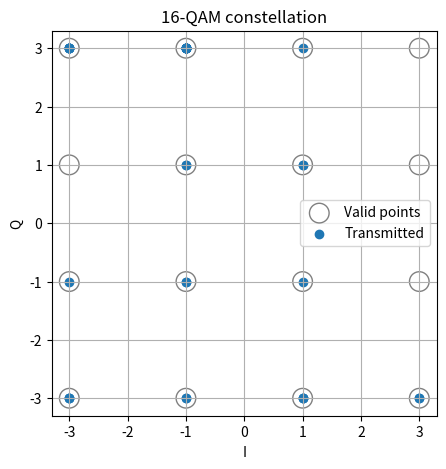
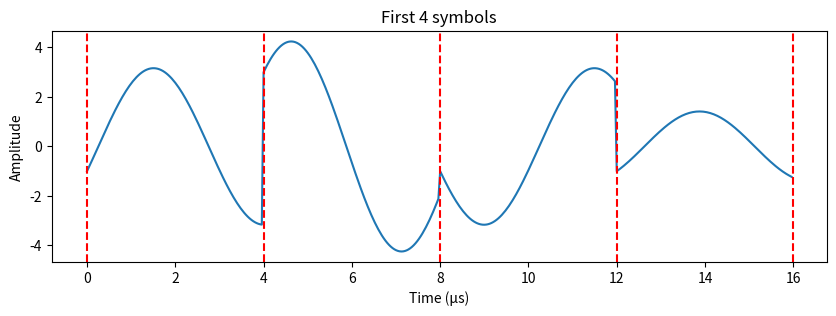
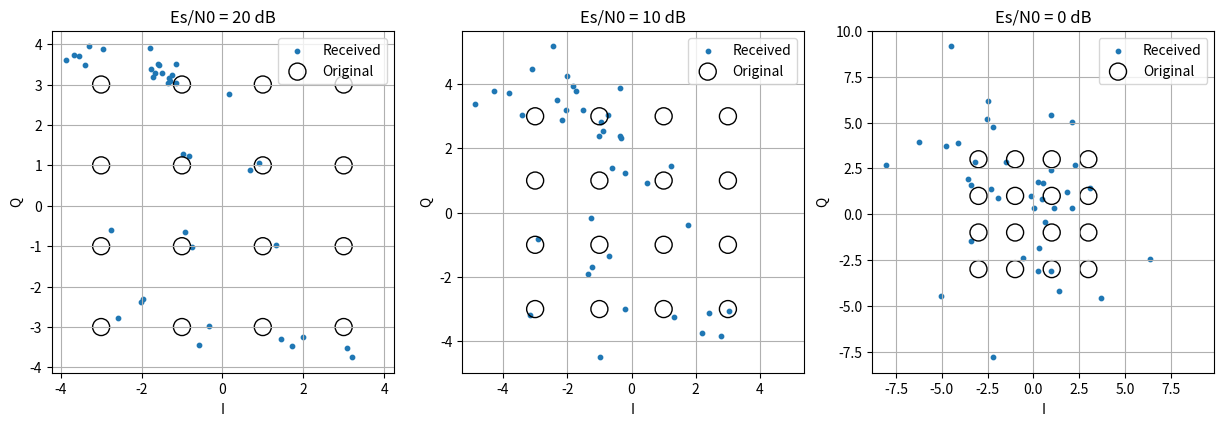

Reproduce these figures in Python, in order.
import numpy as np
import matplotlib.pyplot as plt

# Provided helpers (inlined so no extra file is needed)
def recover_symbols(rx, fc, fs, ns):
    t = np.arange(ns) / fs
    f = np.asarray(rx, float).reshape(-1, ns)
    return 2*np.mean(f*np.cos(2*np.pi*fc*t), 1) - 2j*np.mean(f*np.sin(2*np.pi*fc*t), 1)

def add_passband_awgn(sig, syms, ns, esn0_db, seed=2026):
    var = ns * np.mean(np.abs(syms)**2) / (4 * 10**(esn0_db/10))
    return sig + np.random.default_rng(seed).normal(0, np.sqrt(var), len(sig))

level_map = {'00': -3, '01': -1, '11': 1, '10': 3}
inv_map = {v: k for k, v in level_map.items()}
levels = np.array([-3, -1, 1, 3])

# 1. Text encoding
msg = "Hello from the lab."
b = msg.encode('utf-8')
bits = np.unpackbits(np.frombuffer(b, np.uint8))
print(b, '\n', ''.join(map(str, bits)))
print(len(b), 'bytes,', len(bits), 'bits')
# Receiver must use the same encoding: the bits only map back to the same characters under the same rule.

# 2. 16-QAM mapping
s = ''.join(map(str, bits))
syms = np.array([level_map[s[i:i+2]] + 1j*level_map[s[i+2:i+4]] for i in range(0, len(s), 4)])
print(len(syms), 'symbols')  # 16 = 2^4 points, so log2(16) = 4 bits per symbol
ref = np.array([i + 1j*q for i in levels for q in levels])
plt.figure(figsize=(5, 5))
plt.scatter(ref.real, ref.imag, s=200, facecolors='none', edgecolors='grey', label='Valid points')
plt.scatter(syms.real, syms.imag, label='Transmitted')
plt.xlabel('I'); plt.ylabel('Q'); plt.axis('square'); plt.grid(); plt.legend(); plt.title('16-QAM constellation'); plt.show()

# 3. Passband modulation
fc, fs, Ts = 0.2e6, 25e6, 4e-6
Ns = int(round(fs * Ts))            # 25e6 * 4e-6 = 100
t = np.arange(Ns) / fs
tx = (syms.real[:, None]*np.cos(2*np.pi*fc*t) - syms.imag[:, None]*np.sin(2*np.pi*fc*t)).ravel()
tt = np.arange(4*Ns) / fs * 1e6
plt.figure(figsize=(10, 3)); plt.plot(tt, tx[:4*Ns])
for k in range(5): plt.axvline(k*Ts*1e6, color='r', ls='--')
plt.xlabel('Time (µs)'); plt.ylabel('Amplitude'); plt.title('First 4 symbols'); plt.show()
print('Ns =', Ns, '| symbol rate =', 1/Ts, 'Bd | bit rate =', 4/Ts, 'bit/s | cycles/symbol =', fc*Ts)

# 4. Demodulation and text recovery
def decode(rx):
    I = levels[np.argmin(abs(rx.real[:, None] - levels), 1)]
    Q = levels[np.argmin(abs(rx.imag[:, None] - levels), 1)]
    rb = np.array([int(c) for i, q in zip(I, Q) for c in inv_map[i] + inv_map[q]], np.uint8)[:len(bits)]
    return rb, np.packbits(rb).tobytes().decode('utf-8', 'replace')

rx = recover_symbols(tx, fc, fs, Ns)
print(np.c_[syms[:5], rx[:5]])      # not exact: 0.8 cycles/symbol, but every error < 1, so decisions are still correct
rb, txt = decode(rx)
print(repr(txt), '| bit errors:', np.sum(rb != bits), '| exact:', txt == msg)

# 5. Channel noise
fig, ax = plt.subplots(1, 3, figsize=(15, 5))
for a, db in zip(ax, [20, 10, 0]):
    r = recover_symbols(add_passband_awgn(tx, syms, Ns, db), fc, fs, Ns)
    rb, txt = decode(r)
    e = np.sum(rb != bits)
    print(f'{db} dB: bit errors = {e}, BER = {e/len(bits):.4f}, exact = {txt == msg}, text = {txt!r}')
    a.scatter(r.real, r.imag, s=10, label='Received')
    a.scatter(ref.real, ref.imag, s=150, facecolors='none', edgecolors='k', label='Original')
    a.set(xlabel='I', ylabel='Q', title=f'Es/N0 = {db} dB'); a.axis('square'); a.grid(); a.legend()
plt.show()
# Noise shifts points; if it moves one past a decision boundary (1 unit away), the nearest point is a different symbol.

# Attenuation and multipath
for name, sig in [('Attenuation x0.5', 0.5*tx), ('Multipath', tx + 0.4*np.r_[np.zeros(25), tx[:-25]])]:
    rb, txt = decode(recover_symbols(sig, fc, fs, Ns))
    print(f'{name}: bit errors = {np.sum(rb != bits)}, text = {txt!r}')
# Attenuation shrinks the points inside the fixed thresholds; multipath adds ISI from the delayed echo.
